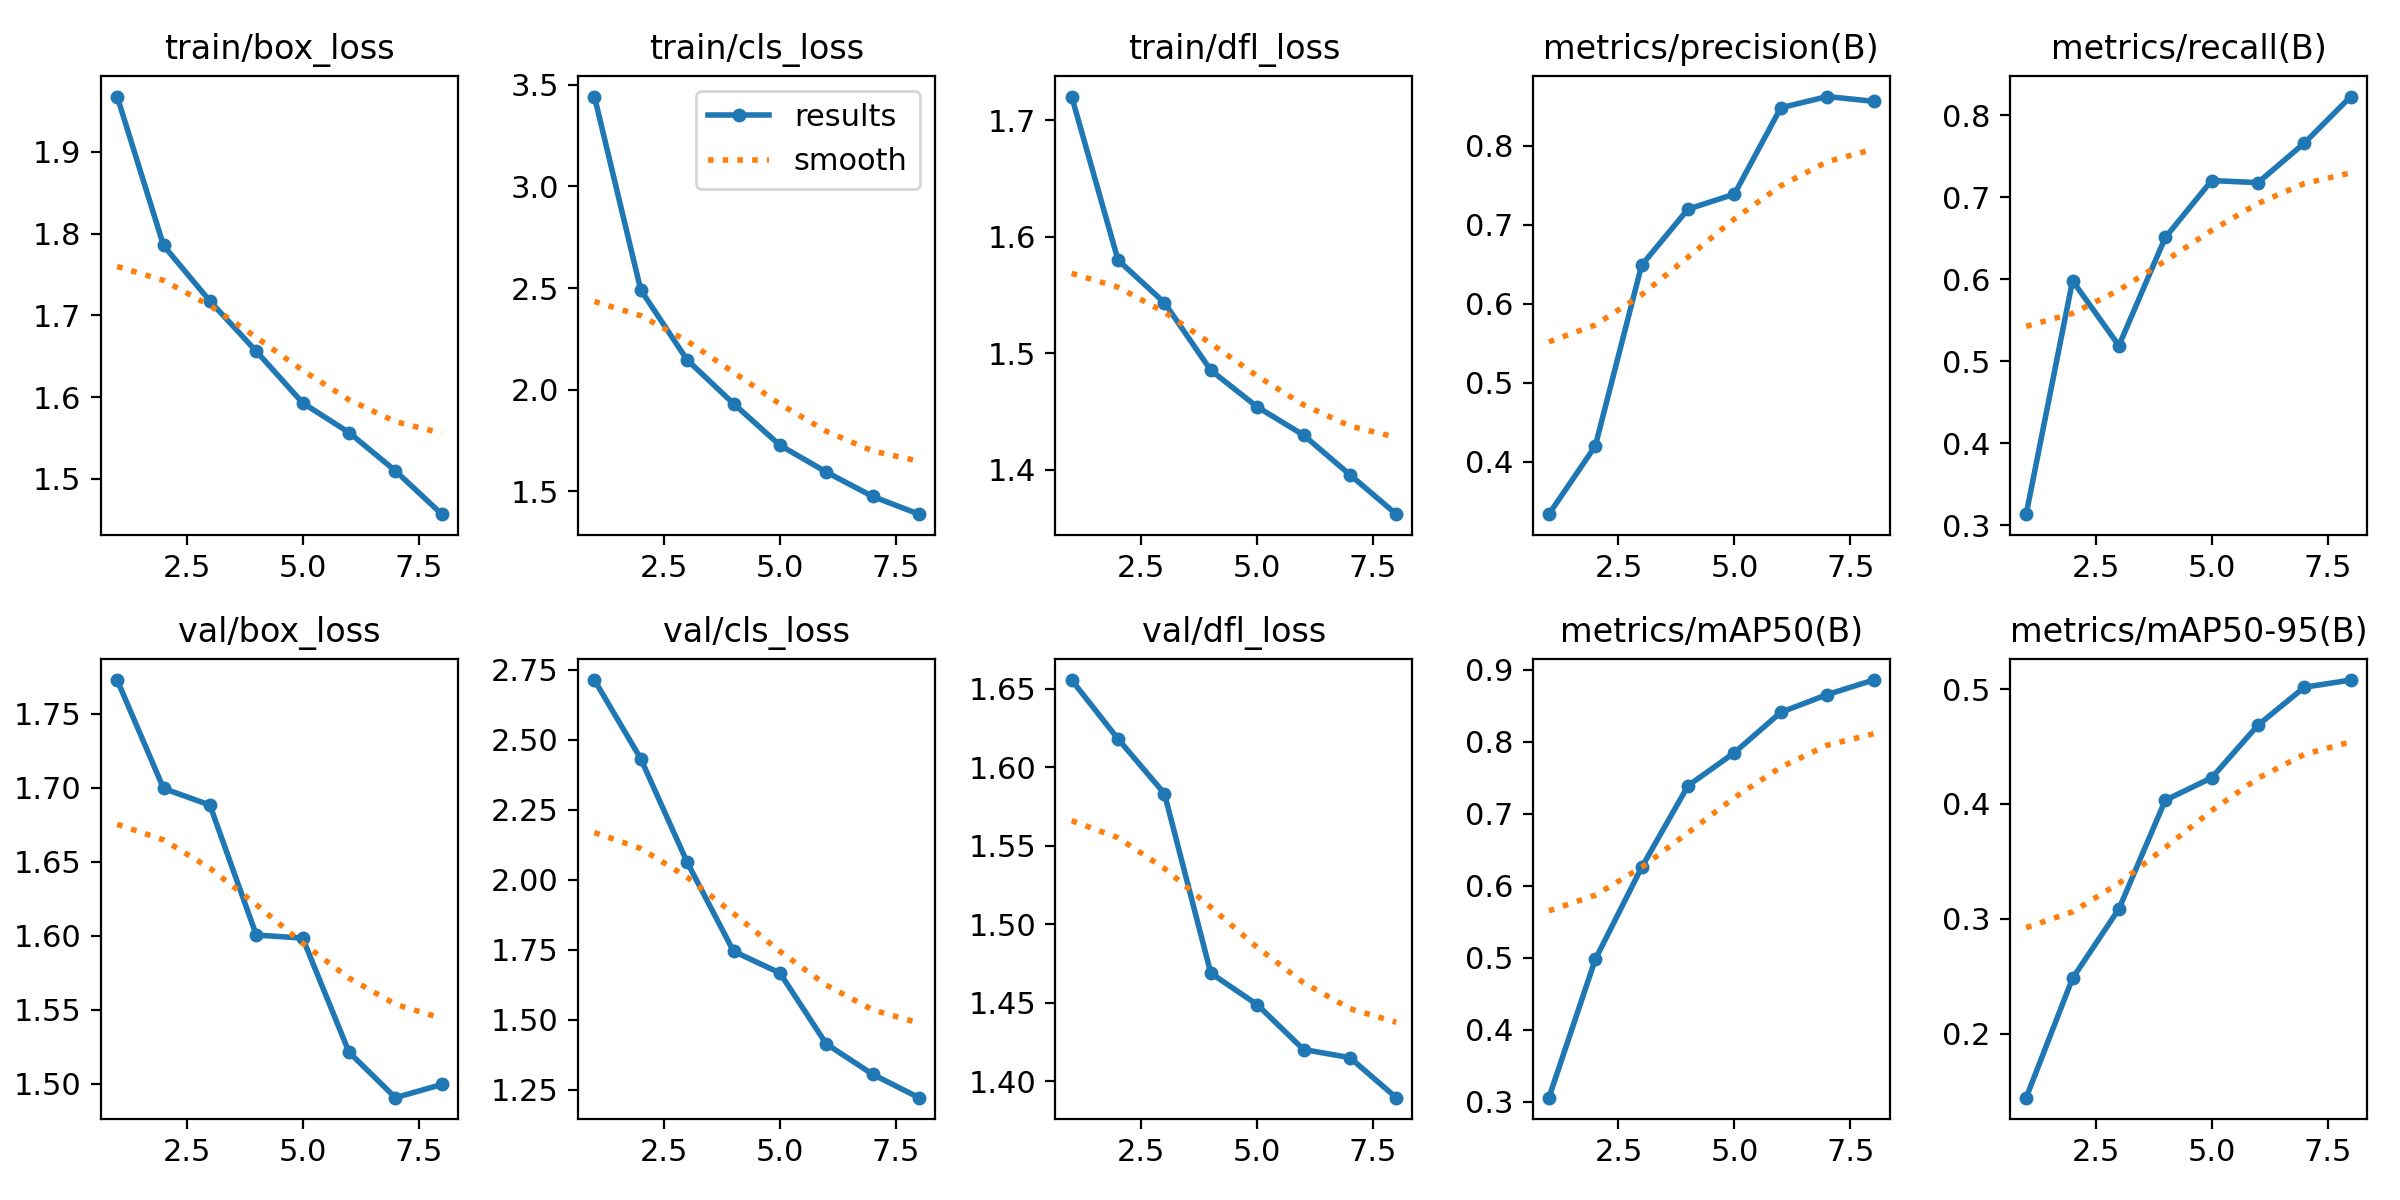

Source data for this figure (header and first rows):
epoch, time, train/box_loss, train/cls_loss, train/dfl_loss, metrics/precision(B), metrics/recall(B), metrics/mAP50(B), metrics/mAP50-95(B), val/box_loss, val/cls_loss, val/dfl_loss, lr/pg0, lr/pg1, lr/pg2
1, 272.1, 1.968, 3.442, 1.72, 0.3338, 0.3136, 0.3058, 0.1442, 1.773, 2.714, 1.655, 0.0003013, 0.0003013, 0.0003013
2, 529.5, 1.785, 2.49, 1.58, 0.42, 0.5982, 0.4979, 0.2481, 1.699, 2.432, 1.618, 0.0005295, 0.0005295, 0.0005295
3, 787, 1.717, 2.146, 1.543, 0.6488, 0.519, 0.6258, 0.3085, 1.688, 2.063, 1.583, 0.0006827, 0.0006827, 0.0006827
4, 1054, 1.656, 1.931, 1.485, 0.7196, 0.6508, 0.7391, 0.4032, 1.6, 1.745, 1.469, 0.0005715, 0.0005715, 0.0005715
5, 1292, 1.593, 1.727, 1.454, 0.7386, 0.7202, 0.7851, 0.4227, 1.598, 1.668, 1.449, 0.000459, 0.000459, 0.000459
6, 1542, 1.557, 1.595, 1.43, 0.8479, 0.7177, 0.8411, 0.4686, 1.521, 1.414, 1.42, 0.0003466, 0.0003466, 0.0003466
7, 1798, 1.51, 1.475, 1.396, 0.8621, 0.7659, 0.8657, 0.5016, 1.49, 1.306, 1.415, 0.0002341, 0.0002341, 0.0002341
8, 2054, 1.457, 1.388, 1.362, 0.8561, 0.8226, 0.8859, 0.5078, 1.499, 1.223, 1.39, 0.0001216, 0.0001216, 0.0001216
